Dataset: split_set (GitHub, kibakibaki/5307A2Testing). Classes: apple, avocado, banana, blackberry, blueberry, capsicum, carrot, cherry tomato, cucumber, dragon fruit, grape, kiwi fruit, lemon, lime, mango, orange, papaya, passion fruit, peach, pear, pineapple, raspberry, strawberry, watermelon.

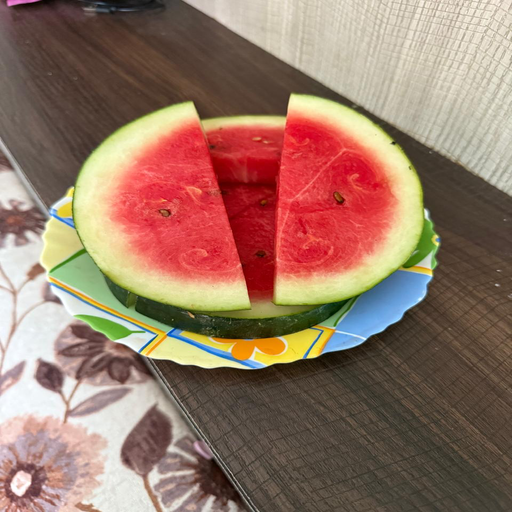
Label: watermelon

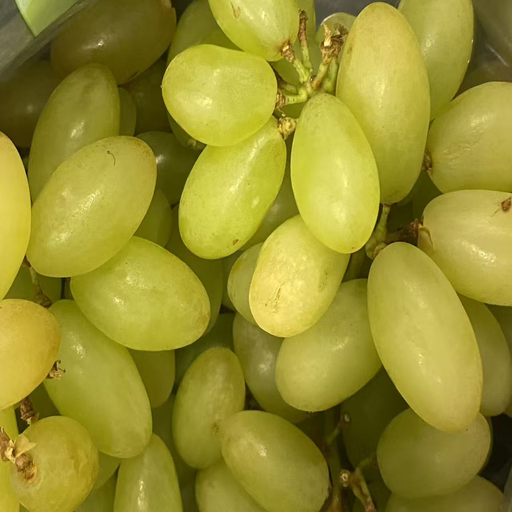
Label: grape

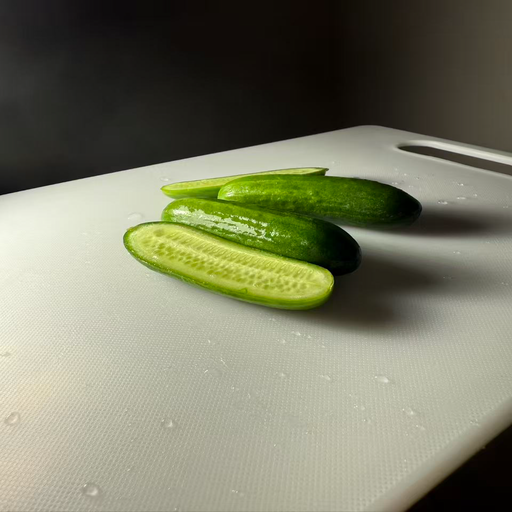
Label: cucumber

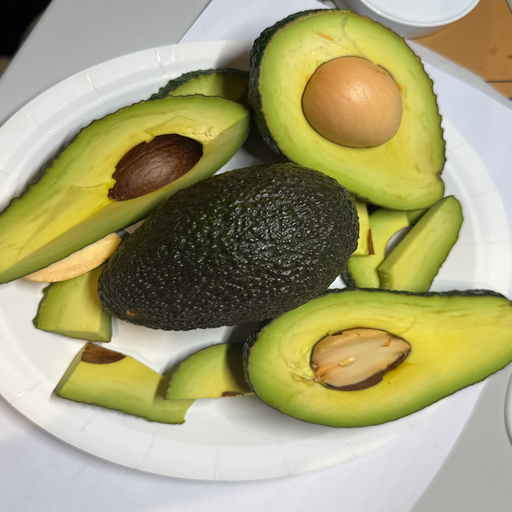
Label: avocado

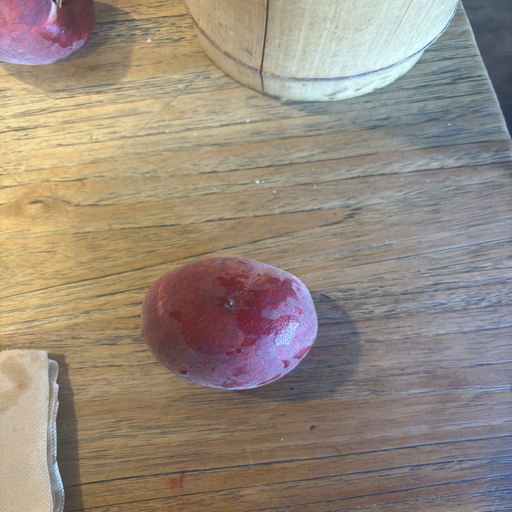
Label: peach

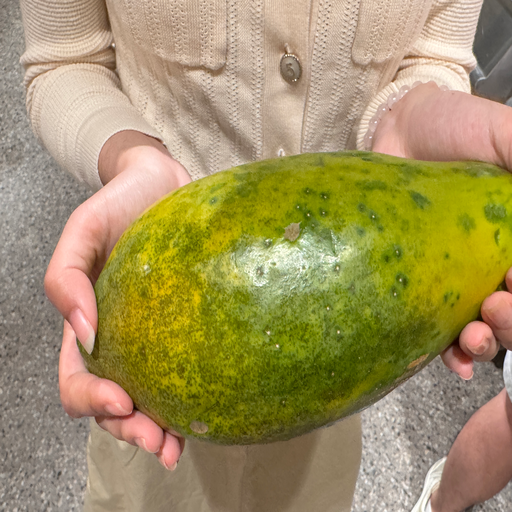
Label: papaya
